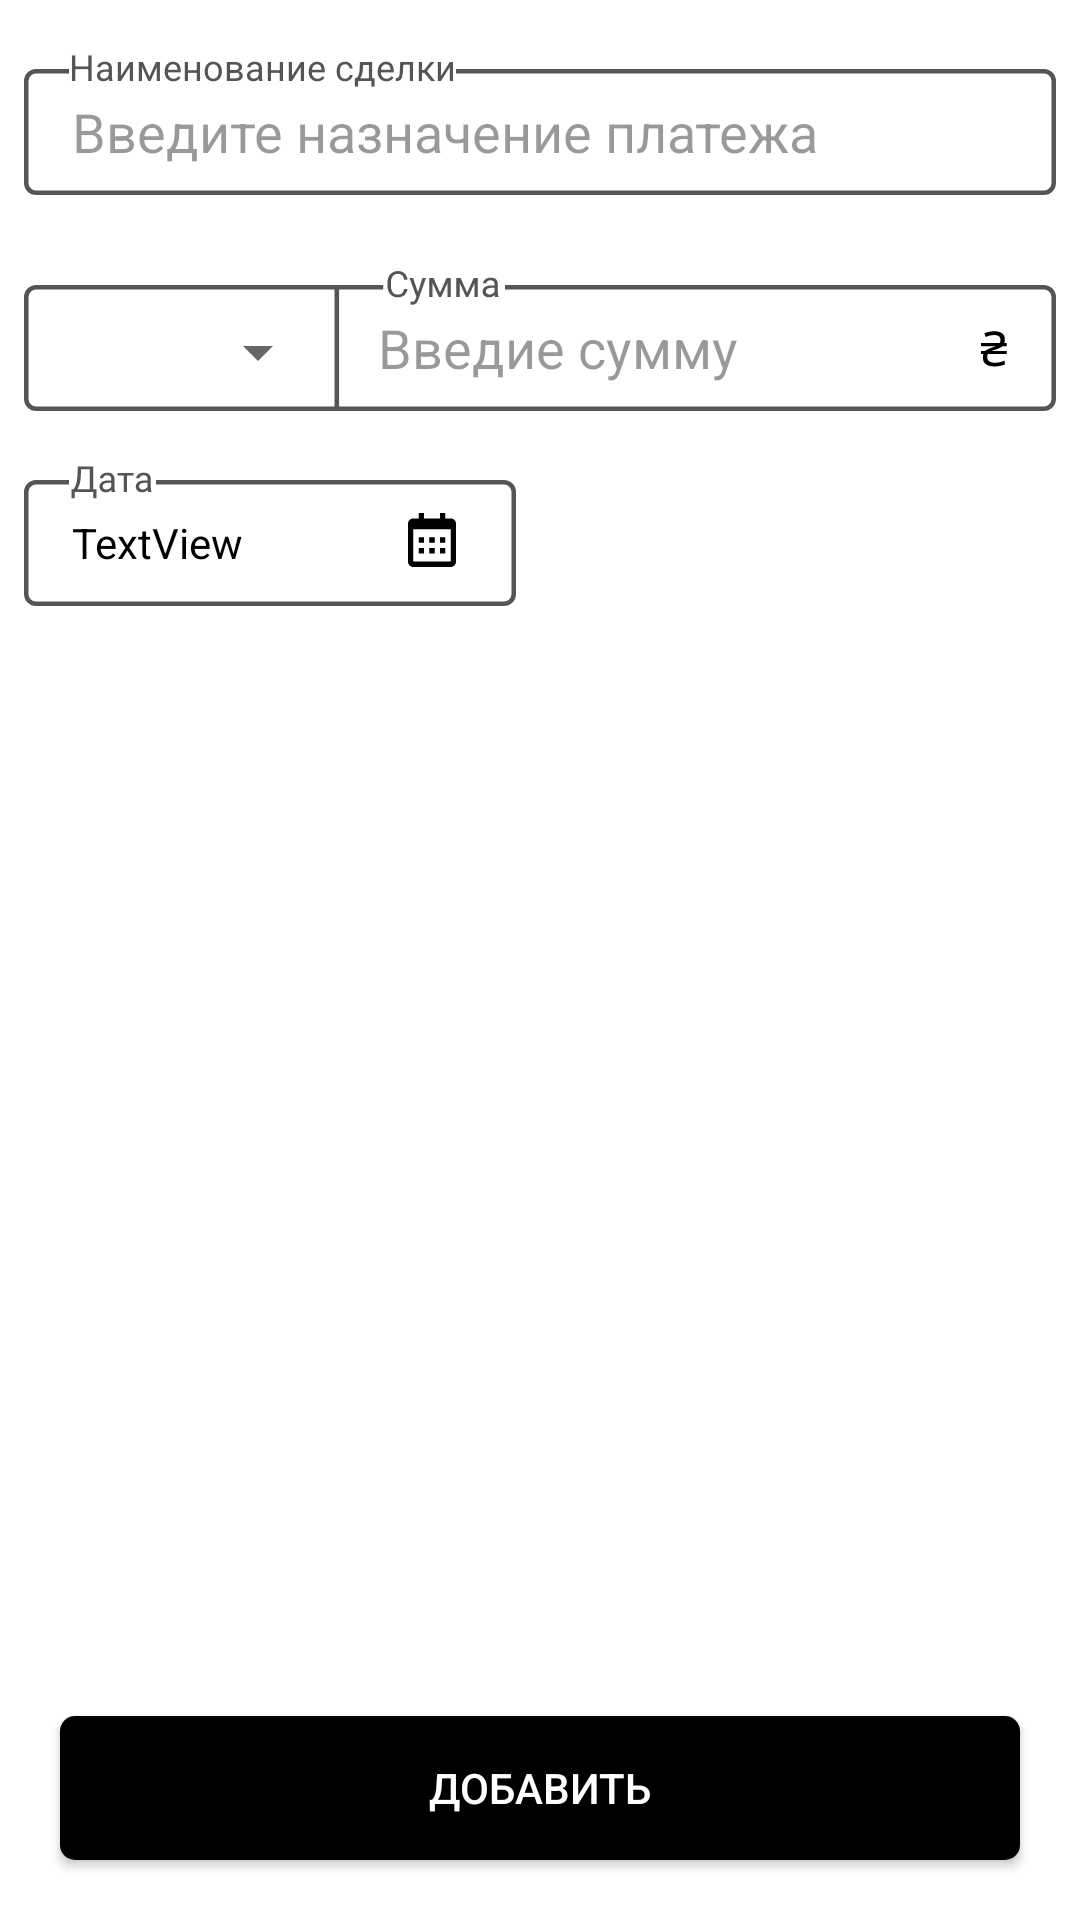

This screen was rendered from an Android layout file. Write that file and the resources it references.
<!-- AndroidManifest.xml: application theme Theme.Opti -->
<!-- res/layout/fragment_gallery.xml -->
<?xml version="1.0" encoding="utf-8"?>
<androidx.constraintlayout.widget.ConstraintLayout xmlns:android="http://schemas.android.com/apk/res/android"
    xmlns:app="http://schemas.android.com/apk/res-auto"
    xmlns:tools="http://schemas.android.com/tools"
    android:layout_width="match_parent"
    android:layout_height="match_parent"
    android:background="@color/white"
    tools:context=".ui.gallery.GalleryFragment">

    <EditText
        android:id="@+id/editTextTextPersonName"
        android:layout_width="wrap_content"
        android:layout_height="wrap_content"
        android:layout_marginTop="23dp"
        android:background="@drawable/ic_rectangle_2"
        android:ems="10"
        android:hint="Введите назначение платежа"
        android:inputType="textPersonName"
        android:paddingStart="16dp"
        android:paddingEnd="16dp"
        android:textColor="#000000"
        android:textColorHint="#66000000"
        app:layout_constraintEnd_toEndOf="parent"
        app:layout_constraintStart_toStartOf="parent"
        app:layout_constraintTop_toTopOf="parent"
        tools:ignore="TouchTargetSizeCheck" />

    <TextView
        android:id="@+id/textView"
        android:layout_width="wrap_content"
        android:layout_height="wrap_content"
        android:layout_marginStart="15dp"
        android:layout_marginTop="14dp"
        android:background="@color/white"
        android:text="Наименование сделки"
        android:textColor="#555555"
        android:textSize="12sp"
        app:layout_constraintBottom_toBottomOf="@+id/editTextTextPersonName"
        app:layout_constraintEnd_toEndOf="@+id/editTextTextPersonName"
        app:layout_constraintHorizontal_bias="0.0"
        app:layout_constraintStart_toStartOf="@+id/editTextTextPersonName"
        app:layout_constraintTop_toTopOf="parent"
        app:layout_constraintVertical_bias="0.0" />

    <View
        android:id="@+id/view"
        android:layout_width="0dp"
        android:layout_height="49dp"
        android:layout_marginTop="23dp"
        android:background="@drawable/ic_group_8"
        app:layout_constraintEnd_toEndOf="@+id/editTextTextPersonName"
        app:layout_constraintStart_toStartOf="@+id/editTextTextPersonName"
        app:layout_constraintTop_toBottomOf="@+id/editTextTextPersonName" />

    <Spinner
        android:id="@+id/spinner"
        style="@android:style/Widget.DeviceDefault.Light.Spinner"
        android:layout_width="102dp"
        android:layout_height="0dp"
        android:layout_marginTop="10dp"
        android:textColor="#000000"
        app:layout_constraintBottom_toBottomOf="@+id/view"
        app:layout_constraintStart_toStartOf="@+id/view"
        app:layout_constraintTop_toTopOf="@+id/view"
        tools:ignore="SpeakableTextPresentCheck,TouchTargetSizeCheck" />

    <EditText
        android:id="@+id/editTextNumber"
        android:layout_width="0dp"
        android:layout_height="0dp"
        android:layout_marginStart="16dp"
        android:layout_marginTop="7dp"
        android:layout_marginEnd="40dp"
        android:background="#00FFFFFF"
        android:ems="10"
        android:hint="Введие сумму"
        android:inputType="number"
        android:textColor="#000000"
        android:textColorHint="#66000000"
        app:layout_constraintBottom_toBottomOf="@+id/view"
        app:layout_constraintEnd_toEndOf="@+id/view"
        app:layout_constraintStart_toEndOf="@+id/spinner"
        app:layout_constraintTop_toTopOf="@+id/view"
        tools:ignore="SpeakableTextPresentCheck,TouchTargetSizeCheck" />

    <View
        android:id="@+id/view3"
        android:layout_width="164dp"
        android:layout_height="49dp"
        android:layout_marginTop="16dp"
        android:background="@drawable/ic_group_15"
        app:layout_constraintStart_toStartOf="@+id/view"
        app:layout_constraintTop_toBottomOf="@+id/view" />

    <TextView
        android:id="@+id/textView2"
        android:layout_width="0dp"
        android:layout_height="0dp"
        android:layout_marginTop="7dp"
        android:layout_marginEnd="45dp"
        android:gravity="center_vertical"
        android:paddingStart="16dp"
        android:text="TextView"
        android:textColor="#000000"
        app:layout_constraintBottom_toBottomOf="@+id/view3"
        app:layout_constraintEnd_toEndOf="@+id/view3"
        app:layout_constraintStart_toStartOf="@+id/view3"
        app:layout_constraintTop_toTopOf="@+id/view3" />

    <androidx.appcompat.widget.AppCompatButton
        android:id="@+id/button"
        android:layout_width="0dp"
        style="@style/Widget.AppCompat.Button.Colored"
        android:background="@drawable/bttn"
        android:layout_height="wrap_content"
        android:layout_marginStart="20dp"
        android:layout_marginEnd="20dp"
        android:layout_marginBottom="20dp"
        android:text="Добавить"
        android:textColor="#FFFFFF"
        app:layout_constraintBottom_toBottomOf="parent"
        app:layout_constraintEnd_toEndOf="parent"
        app:layout_constraintStart_toStartOf="parent" />

</androidx.constraintlayout.widget.ConstraintLayout>
<!-- resources referenced by this layout -->
<resources>
  <!-- drawable bttn (drawable) -->
  <?xml version="1.0" encoding="utf-8"?>
  <shape xmlns:android="http://schemas.android.com/apk/res/android"
  
      android:shape="rectangle">
  
      <solid android:color="@color/black"
          />
      <corners
          android:topLeftRadius="5dp"
          android:topRightRadius="5dp"
          android:bottomLeftRadius="5dp"
          android:bottomRightRadius="5dp"/>
  </shape>
  <!-- drawable ic_group_15: vector/xml drawable (drawable, 3455 chars, omitted) -->
  <!-- drawable ic_group_8: vector/xml drawable (drawable, 4567 chars, omitted) -->
  <!-- drawable ic_rectangle_2 (drawable) -->
  <vector xmlns:android="http://schemas.android.com/apk/res/android"
      android:width="344dp"
      android:height="42dp"
      android:viewportWidth="344"
      android:viewportHeight="42">
    <path
        android:pathData="M4,0.75L340,0.75A3.25,3.25 0,0 1,343.25 4L343.25,38A3.25,3.25 0,0 1,340 41.25L4,41.25A3.25,3.25 0,0 1,0.75 38L0.75,4A3.25,3.25 0,0 1,4 0.75z"
        android:strokeWidth="1.5"
        android:fillColor="#00000000"
        android:strokeColor="#555555"/>
  </vector>
  <style name="Theme.Opti" parent="Theme.MaterialComponents.DayNight.DarkActionBar">
          
          <item name="colorPrimary">@color/purple_500</item>
          <item name="colorPrimaryVariant">@color/purple_700</item>
          <item name="colorOnPrimary">@color/white</item>
          
          <item name="colorSecondary">@color/teal_200</item>
          <item name="colorSecondaryVariant">@color/teal_700</item>
          <item name="colorOnSecondary">@color/black</item>
          
          <item name="android:statusBarColor" tools:targetApi="l">@color/black</item>
          
      </style>
  <!-- not gathered from this repository: default colours our renderer supplied (Android Studio template values) -->
  <color name="purple_500">#FF6200EE</color>
  <color name="purple_700">#FF3700B3</color>
  <color name="teal_200">#FF03DAC5</color>
  <color name="teal_700">#FF018786</color>
  <color name="black">#FF000000</color>
  <color name="white">#FFFFFFFF</color>
</resources>
